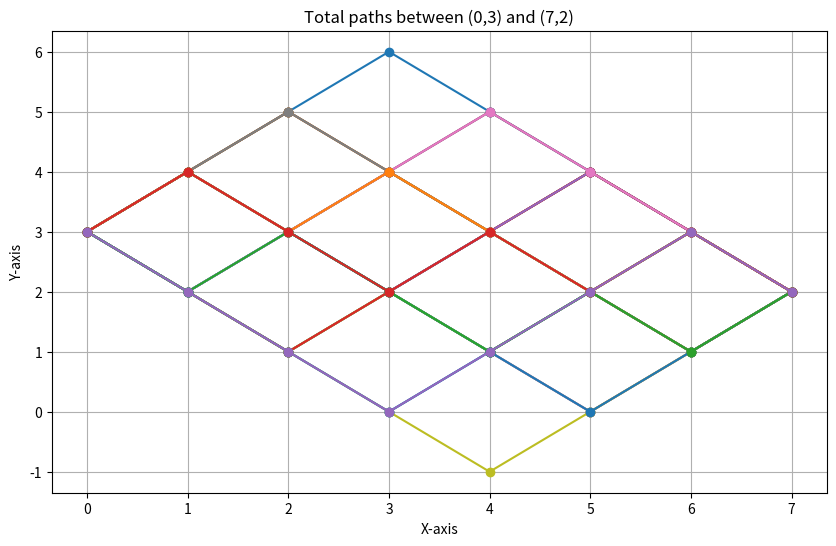

The script that saved this image:
import itertools
import matplotlib.pyplot as plt

# Function to simulate the path based on a sequence of moves
def simulate_path(path):
    """
    Simulates the path based on the sequence of moves ('U' and 'L') 
    and returns the list of coordinates.
    """
    x, y = 0, 3 # Starting at (0, 3)
    coordinates = [(x, y)]  # Storing the start coordinates
    
    # Apply each move in the path
    for move in path:
        if move == 'U':
            x += 1
            y += 1  # Moving up
        elif move == 'L':
            x += 1
            y -= 1  # Moving down
        coordinates.append((x, y))   # Adding the new coordinates to the list
    
    return coordinates

# Function to generate all combinations of 3 U's and 4 L's
def combinations():
    moves = ['U'] * 3 + ['L'] * 4  # 3 U's and 4 L's
    unique_paths = set(itertools.permutations(moves))  # Generate all unique permutations
    return unique_paths

# Function to plot the paths
def plot_paths(paths):
    """
    Plots all valid paths based on their coordinates.
    """
    plt.figure(figsize=(10, 6))  # Set the figure size

    for path in paths:
        coordinates = simulate_path(path)  # Get the coordinates for the path
        x_values, y_values = zip(*coordinates)  # Separate x and y coordinates
        
        plt.plot(x_values, y_values, marker='o')  # Plot the path with markers
    
    # Defining the y - and x - axis 
    plt.title("Total paths between (0,3) and (7,2)")
    plt.xlabel("X-axis")
    plt.ylabel("Y-axis")
    plt.grid(True)
    plt.show()  # Display the plot

# Example usage
path_combinations = combinations()  # Get all possible combinations
print(f"Total number of combinations: {len(path_combinations)}")

# Plot all the paths
plot_paths(path_combinations)